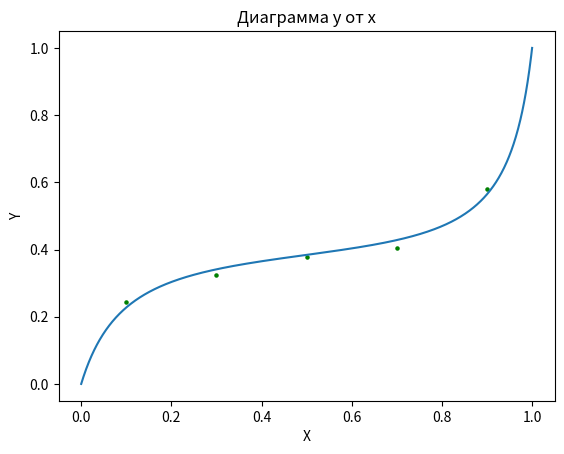
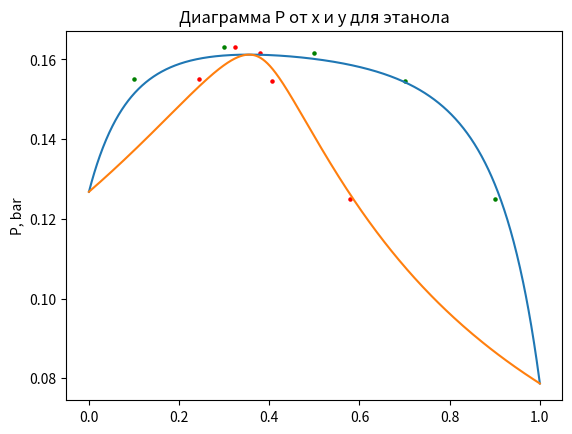

Python code for these plots, in order:
import numpy as np
from scipy.optimize import minimize
import matplotlib.pyplot as plt


def antyan(A, B, C):
    T = 298.15
    return np.exp(A - B / (C + T)) / 750.0668


def experimental_gibbs(exp_x1, exp_y1, pressure): # вычисляем энергию Гиббса по экспериментальным данным
    exp_x2 = np.array([1 - i for i in exp_x1])
    exp_y2 = np.array([1 - i for i in exp_y1])
    # расчет давления p0
    press_a = antyan(18.91, 3803.98, -41.68)
    press_b = antyan(15.9, 2788.51, -52.36)
    # функция для расчета гамм
    gamma_f = lambda x, y, pressure, press_0: (y * pressure) / (x * press_0)
    gamma_1_exp = [gamma_f(exp_x1[i], exp_y1[i], pressure[i], press_a) for i in range(len(exp_x1))]
    gamma_2_exp = [gamma_f(exp_x2[i], exp_y2[i], pressure[i], press_b) for i in range(len(exp_x1))]
    # экспериментальная формула для расчета избыточной энергии Гиббса
    g_experimental = np.array(
        [8.314 * t * (exp_x1[i] * np.log(gamma_1_exp[i]) + exp_x2[i] * np.log(gamma_2_exp[i])) for i in
         range(len(exp_x1))])
    return g_experimental

# модель Вильсона
def model_wilson(alpha12, alpha21, exp_x1, t, v1_l, v2_l):
    exp_x2 = np.array([1 - i for i in exp_x1])
    # вычисляем дельты по формуле
    delta12 = (v2_l / v1_l) * np.exp(-alpha12 / (8.314 * t))
    delta21 = (v1_l / v2_l) * np.exp(-alpha21 / (8.314 * t))
    # получение энергии Вилсона через дельты
    g_wilson = 8.314 * t * (-exp_x1 * np.log(abs(exp_x1 + delta12 * exp_x2)) - exp_x2 * np.log(abs(exp_x2 + delta21 * exp_x1)))
    return g_wilson


t = 298.15
x1 = np.array([0.1, 0.3, 0.5, 0.7, 0.9])
x2 = np.array([1 - i for i in x1])
y1 = np.array([0.244, 0.324, 0.379, 0.406, 0.580])
y2 = [1 - i for i in y1]
press = [0.1550, 0.1630, 0.1617, 0.1545, 0.1250]
g_exp = experimental_gibbs(x1, y1, press)

Tc = [516.2, 562.1]
Pc = [63.83 * 1e5, 48.94 * 1e5]
omega = [0.64, 0.21]
v1 = (((((8.314 * Tc[0]) / Pc[0]) * np.power(0.29056 - 0.08775 * omega[0], 1 + (1 - (t / Tc[0])) ** (2.0 / 7)))))
v2 = (((((8.314 * Tc[1]) / Pc[1]) * np.power(0.29056 - 0.08775 * omega[1], 1 + (1 - (t / Tc[1])) ** (2 / 7)))))

minimize_it = lambda alphas: np.sqrt(np.sum((np.array(g_exp) - model_wilson(alphas[0], alphas[1], x1, t, v1, v2)))** 2) 
x_init = np.array([1000, 1000])
answ = minimize(minimize_it, x_init, method='Nelder-Mead', tol=1e-3).x # минимизация функции

# равномерное распределение значений х в заданном диапазоне
x1_new = np.linspace(0, 1, 1000)
x2_new = np.array([1 - i for i in x1_new])
delta12 = (v2 / v1) * np.exp(-answ[0] / (8.314 * t))
delta21 = (v1 / v2) * np.exp(-answ[1] / (8.314 * t))
gamma1 = np.exp(-np.log(x1_new + delta12 * x2_new) + x2_new * (
            (delta12 / (x1_new + delta12 * x2_new)) - (delta21 / (x2_new + delta21 * x1_new))))
gamma2 = np.exp(-np.log(x2_new + delta21 * x1_new) - x1_new * (
            (delta12 / (x1_new + delta12 * x2_new)) - (delta21 / (x2_new + delta21 * x1_new))))
press_a = antyan(18.91, 3803.98, -41.68)
press_b = antyan(15.9, 2788.51, -52.36)
x1_new[0] += 1e-12
x2_new[-1] += 1e-12
y1_new = np.nan_to_num((gamma1 * x1_new * press_a) / (gamma2 * x2_new * press_b))
y1_new = y1_new / (y1_new + 1)
y2_new = np.array([1 - i for i in y1_new])
press_new = (gamma1 * x1_new * press_a) / y1_new

# построение графиков
plt.figure()
plt.title("Диаграмма y от x")
plt.xlabel("X")
plt.ylabel("Y")
plt.plot(x1_new, y1_new)
plt.scatter(x1, y1, 5, "green")
plt.figure()
plt.title("Диаграмма P от x и y для этанола")
plt.ylabel("P, bar")
plt.plot(x1_new, press_new)
plt.plot(y1_new, press_new)
plt.scatter(x1, press, 5, "green")
plt.scatter(y1, press, 5, "red")
plt.show()